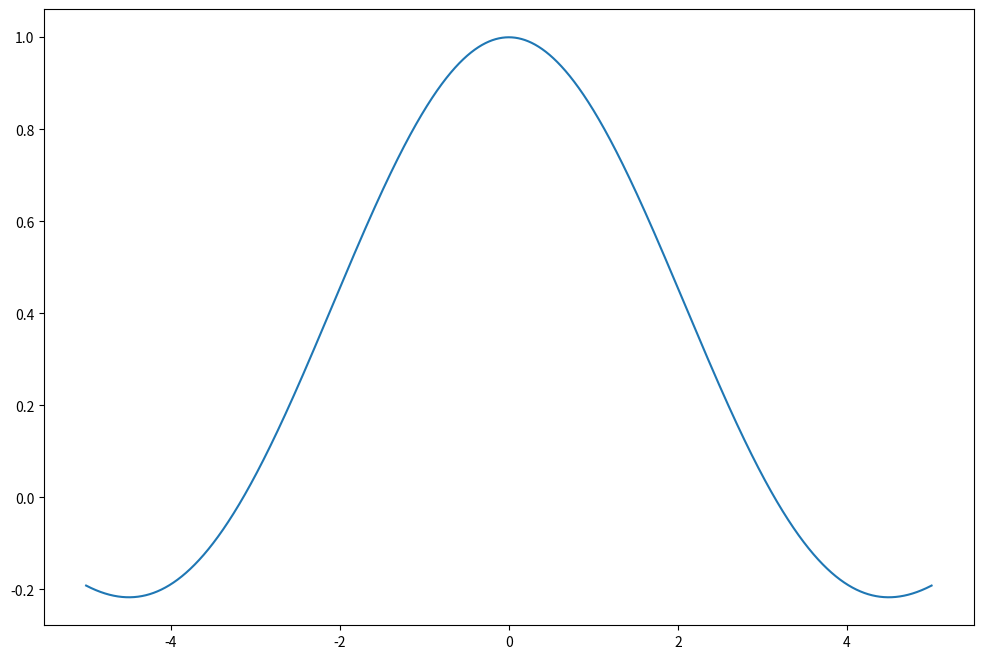
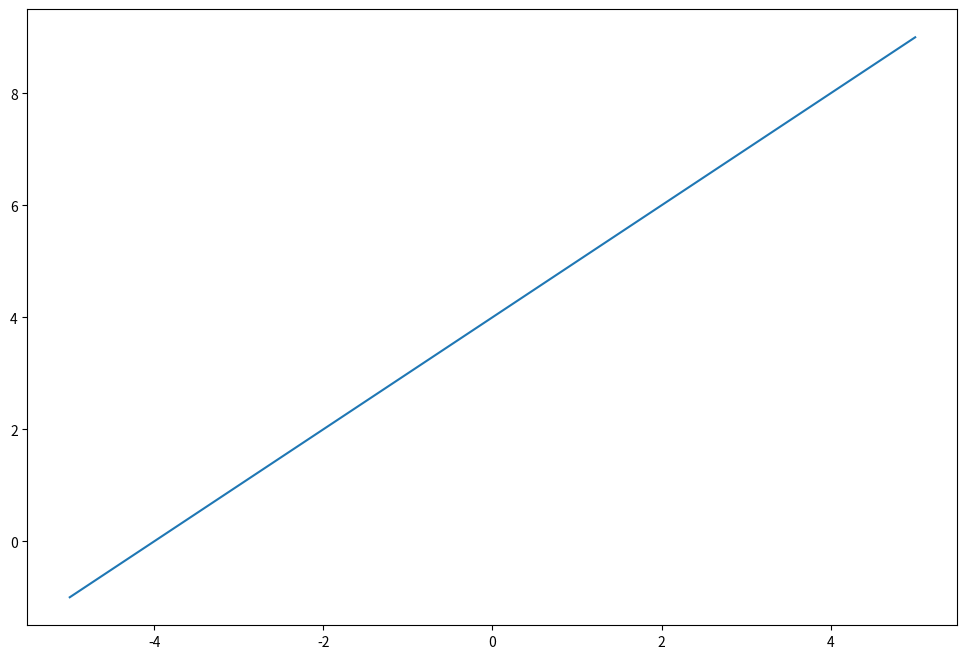

These charts were generated, in order, by the following Python code:
import numpy as np
import matplotlib.pyplot as plt

def ps18_q18():
    x = np.linspace(-5, 5, 1000000)
    y = lambda x: np.sin(x) / x

    fig = plt.figure(figsize=(12, 8))
    ax = fig.add_subplot(1, 1, 1)
    ax.plot(x, y(x))

    zero_dict = {'x': 1000, 'y': 1000}
    for element in x:
        if np.abs(y(element)) < zero_dict['y']:
            zero_dict['x'] = element
            zero_dict['y'] = y(element)
    print(zero_dict)

    plt.show()


def ps19_q6():
    x = np.linspace(-5, 5, 1000000)
    y = lambda x: ((2 + x) ** 2 - 2 ** 2) / x

    fig = plt.figure(figsize=(12, 8))
    ax = fig.add_subplot(1, 1, 1)
    ax.plot(x, y(x))

    zero_dict = {'x': 1000, 'y': 1000}
    for element in x:
        if np.abs(y(element)) < zero_dict['y']:
            zero_dict['x'] = element
            zero_dict['y'] = y(element)
    print(zero_dict)

    plt.show()


if __name__ == '__main__':
    ps18_q18()
    ps19_q6()